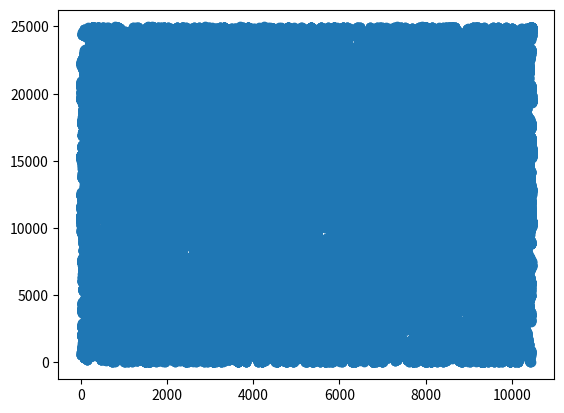

The script that saved this image: (Note: this script raises an exception after producing the figure.)
#Necessary imports
import numpy as np
import inspect
import os
from datetime import datetime
import matplotlib.pyplot as plt

#initial constants
fieldOfView = [0, 25000, 0, 25000] #[Xmin, Xmax, Ymin, Ymax] in nm for field of view
averageTrajLength = 20     #mean length of each trajectory
averageNumOfTraj = 10000   #mean for the number of trajectories (must be a multiple of 10)
timestep = 1/30            #temporal resolution (microscope frequency) in Hz

#function that saves diffusion function along with syntheticData
def saveFunction(function, file_path):
    """Save the source code of a function to a text file."""
    source_code = inspect.getsource(function)
    with open(file_path, 'w') as file:
        file.write(source_code)

#Define function that establishes form of diffusion coefficient through space use (nm^2)/s as units
def diffusion(x, y, step_number):
    value = (1e5*np.exp(-step_number/averageTrajLength)*np.ones_like(x))
    return np.abs(value)

#The exact number of trajectories to be generated
#Note: this might not match the final trajectory count due to particles that leave field of view and return
nTraj = int(averageNumOfTraj + (np.random.binomial(2*averageNumOfTraj/10, 0.5) - averageNumOfTraj/10))

#empty lists that will save data
xVect = []
yVect = []
particleIndex = []
tracker = 0
flag = False

for i in range(1, nTraj + 1):
    step_number = 0
    xPrev = np.random.uniform(fieldOfView[0], fieldOfView[1])
    yPrev = np.random.uniform(fieldOfView[2], fieldOfView[3])

    xVect.append(xPrev)
    yVect.append(yPrev)
    particleIndex.append(i + tracker)

    trajLength = 4 + np.random.geometric(p=1/averageTrajLength)

    for j in range(1, trajLength + 1):
        dPoint = diffusion(xPrev, yPrev, step_number)
        sd = np.sqrt(2 * dPoint * (timestep))
        xNew = np.random.normal(xPrev, sd)
        yNew = np.random.normal(yPrev, sd)

        if (fieldOfView[0] <= xNew <= fieldOfView[1]) and (fieldOfView[2] <= yNew <= fieldOfView[3]):
            xVect.append(xNew)
            yVect.append(yNew)
            if flag:
                tracker += 1
                particleIndex.append(i + tracker)
                flag = False
            else:
                particleIndex.append(i + tracker)
        else:
            flag = True

        xPrev = xNew
        yPrev = yNew
        step_number += 1

# Convert lists to NumPy arrays
arr1 = np.array(particleIndex)
arr2 = np.array(xVect)
arr3 = np.array(yVect)
plt.scatter(arr1, arr2)
plt.show()

# Combine the arrays into a single 2D array
data = np.vstack((arr1, arr2, arr3)).T

# Generate a unique directory name using timestamp
timestamp = datetime.now().strftime("%Y%m%d_%H%M%S")
directory = f"syntheticData_{timestamp}"

# Create the parent directory
parent_directory = "SyntheticData"
os.makedirs(parent_directory, exist_ok=True)

# Create the unique directory
unique_directory = os.path.join(parent_directory, directory)

# Check if the directory already exists(should not happen due to unique time stamp)
if os.path.exists(unique_directory):
    overwrite = input(f"The directory '{unique_directory}' already exists. Existing data may be overwritten. Do you want to continue? (y/n): ")
    if overwrite.lower() != 'y':
        print("Operation canceled. Please run the code again with a different directory name.")
        exit()

# Create the unique directory if it doesn't exist
os.makedirs(unique_directory, exist_ok=True)

# Specify the CSV file path
csv_file = os.path.join(unique_directory, 'data.csv')

# Save the data to the CSV file
np.savetxt(csv_file, data, delimiter=', ', fmt='%s', header='particle#, xPos, yPos', comments='')

# Specify the file path to save the diffusion source code
output_file = os.path.join(unique_directory, 'groundTruth.txt')

# Save the source code to the text file
saveFunction(diffusion, output_file)

print(f"The generated files are saved at: '{unique_directory}'.")
